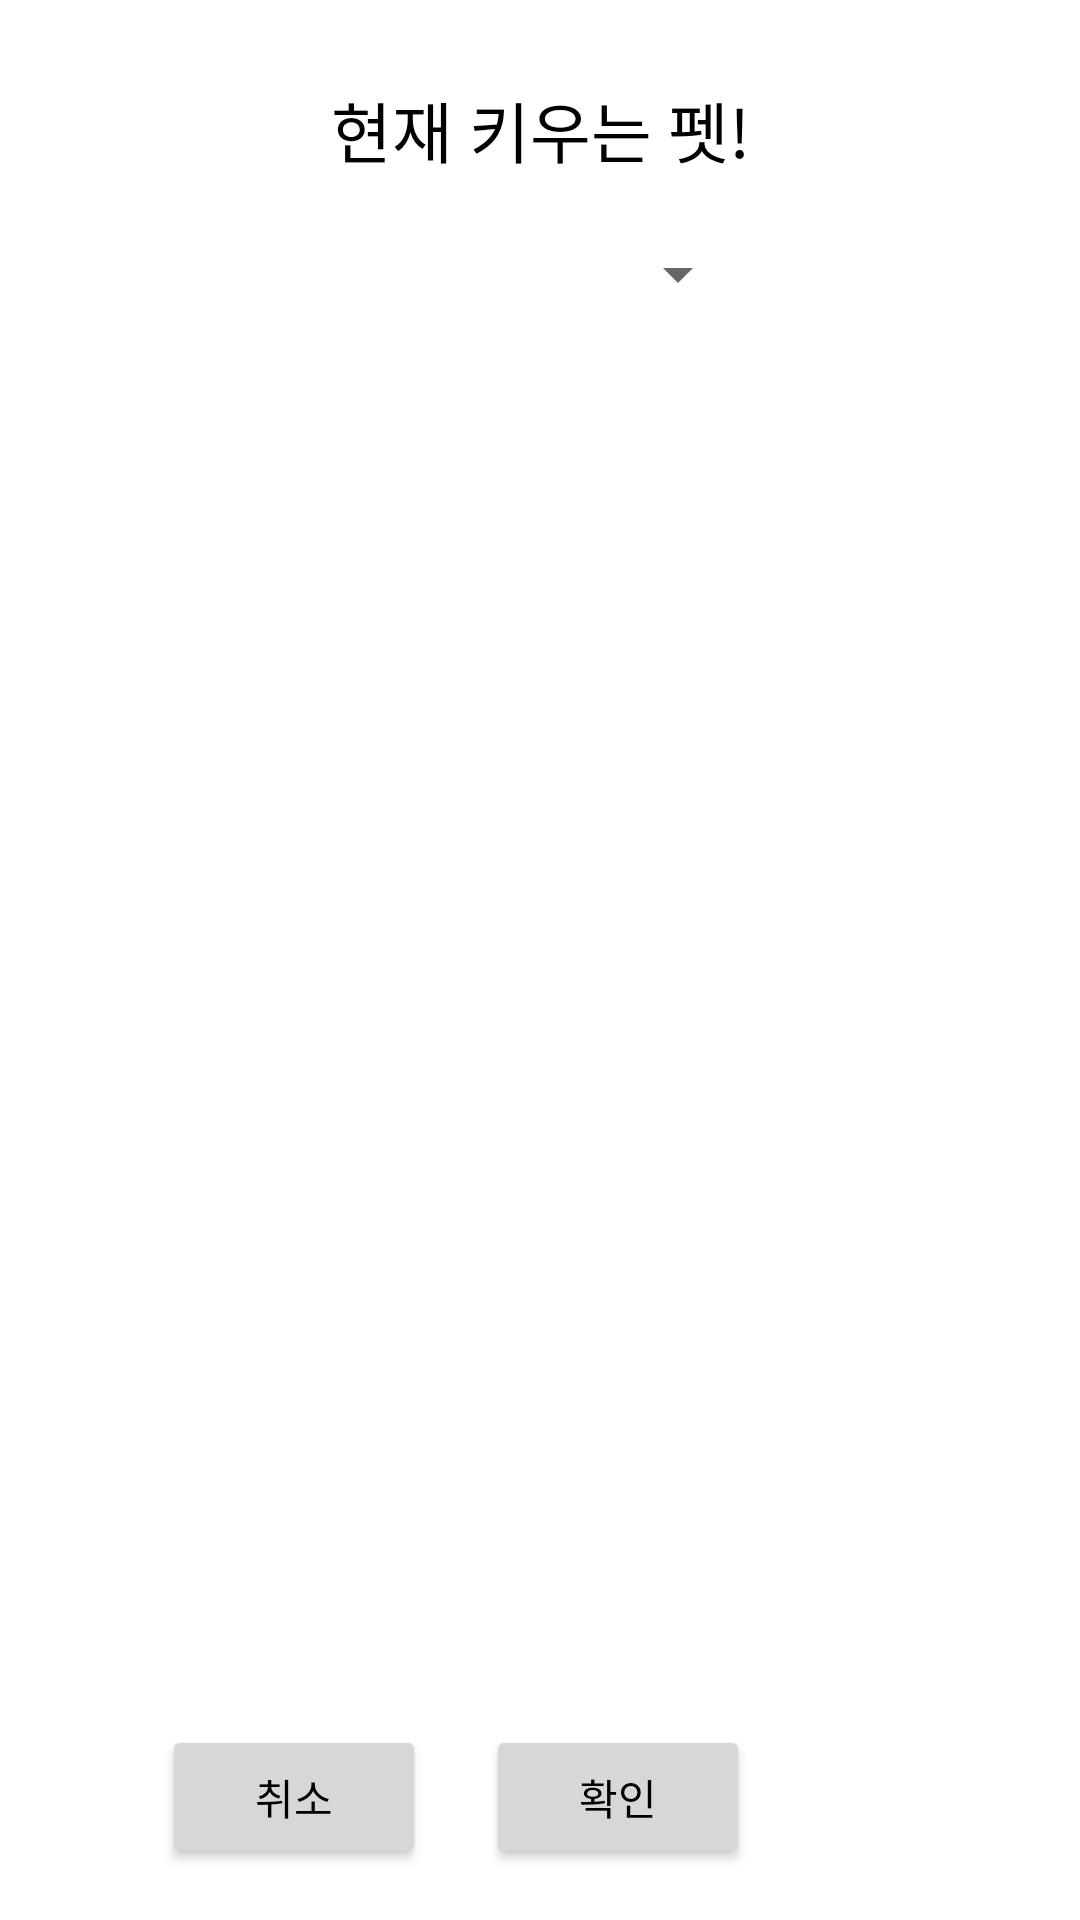

Android layout source for this screen:
<!-- AndroidManifest.xml: application theme Theme.MyWalkingPet -->
<!-- res/layout/custom_pet_info_dialog.xml -->
<?xml version="1.0" encoding="utf-8"?>
<androidx.constraintlayout.widget.ConstraintLayout xmlns:android="http://schemas.android.com/apk/res/android"
    android:padding="17dp"
    android:background="@color/transparent"
    android:layout_width="match_parent"
    android:layout_height="wrap_content"
    xmlns:app="http://schemas.android.com/apk/res-auto">

    <TextView
        android:textColor="@color/black"
        android:id="@+id/tvTitle"
        android:textSize="22sp"
        android:layout_marginTop="10dp"
        app:layout_constraintTop_toTopOf="parent"
        app:layout_constraintStart_toStartOf="parent"
        app:layout_constraintEnd_toEndOf="parent"
        android:layout_width="wrap_content"
        android:layout_height="wrap_content"
        android:text="현재 키우는 펫!"/>

    <Spinner
        android:id="@+id/spExerciseTime"
        android:layout_marginTop="20dp"
        android:layout_width="200dp"
        android:layout_height="wrap_content"
        app:layout_constraintTop_toBottomOf="@id/tvTitle"
        app:layout_constraintEnd_toEndOf="@id/tvTitle" />

    <Button
        android:id="@+id/btnOK"
        android:layout_width="wrap_content"
        android:layout_height="wrap_content"
        android:text="확인"
        android:textColor="@color/black"
        app:layout_constraintEnd_toEndOf="@id/spExerciseTime"
        app:layout_constraintBottom_toBottomOf="parent"/>

    <Button
        android:layout_marginEnd="20dp"
        android:id="@+id/btnCancel"
        android:layout_width="wrap_content"
        android:layout_height="wrap_content"
        android:text="취소"
        android:textColor="@color/black"
        app:layout_constraintTop_toTopOf="@id/btnOK"
        app:layout_constraintEnd_toStartOf="@id/btnOK" />



</androidx.constraintlayout.widget.ConstraintLayout>
<!-- resources referenced by this layout -->
<resources>
  <color name="black">#FF000000</color>
  <color name="transparent">#00000000</color>
  <style name="Theme.MyWalkingPet" parent="Theme.MaterialComponents.DayNight.NoActionBar">
          
          <item name="colorPrimary">@color/dark_gray</item>
          <item name="colorPrimaryVariant">@color/purple_700</item>
          <item name="colorOnPrimary">@color/white</item>
          
          <item name="colorSecondary">@color/teal_200</item>
          <item name="colorSecondaryVariant">@color/teal_700</item>
          <item name="colorOnSecondary">@color/black</item>
          
          <item name="android:statusBarColor">#003700B3</item>
          
          <item name="android:windowLightStatusBar">true</item>
      </style>
  <color name="dark_gray">#A9A9A9</color>
  <color name="purple_700">#FF3700B3</color>
  <color name="white">#FFFFFFFF</color>
  <color name="teal_200">#FF03DAC5</color>
  <color name="teal_700">#FF018786</color>
</resources>
